Dataset: OneboardShapeDataset (GitHub, timonharz/OneboardShapeDataset). Classes: ellipse, line, parallelogram, pentagon, rectangle, trapezoid.

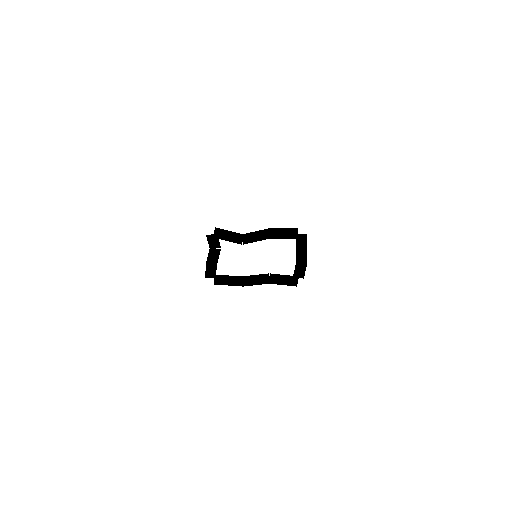
Label: rectangle

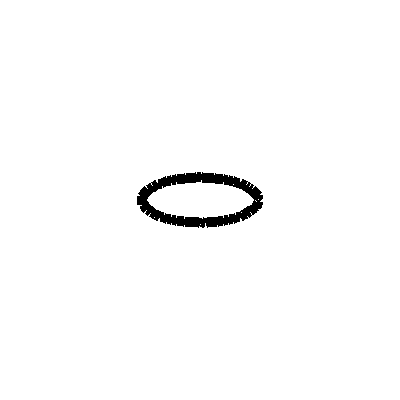
Label: ellipse

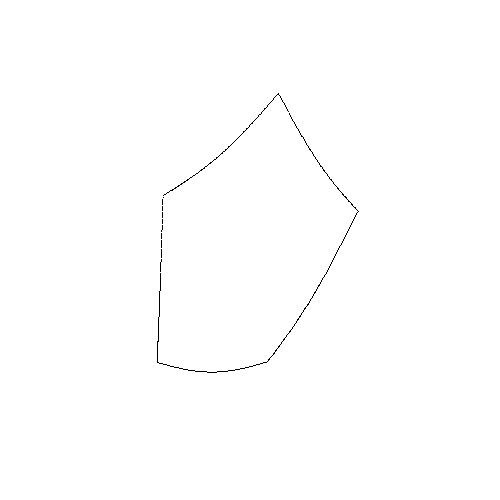
Label: pentagon

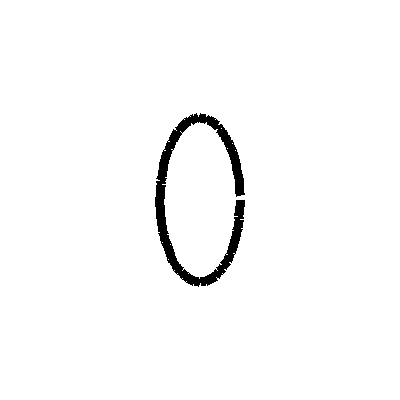
Label: ellipse

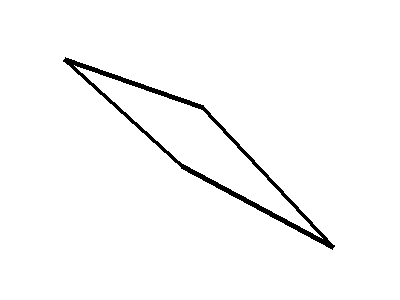
Label: parallelogram

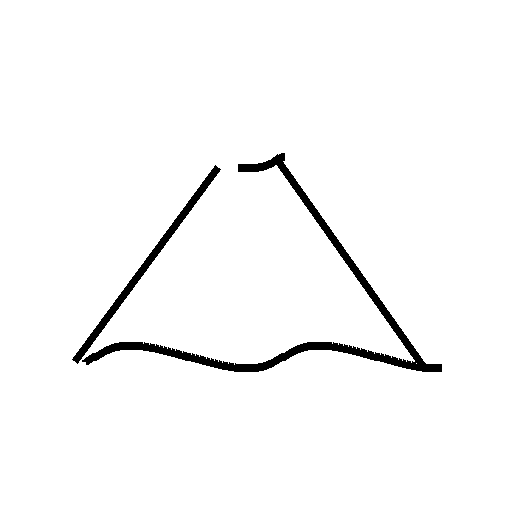
Label: trapezoid
